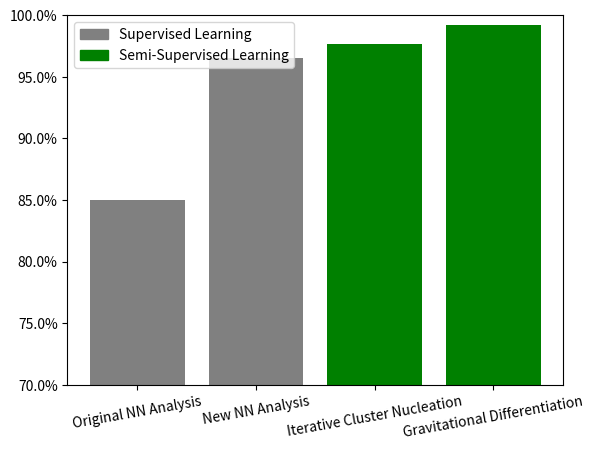

Here is the Python script that generated this plot:
#!/usr/bin/env python3
"""Graph the overall performance of a series of general machine learning techniques"""
# Created by Brendon Matusch, November 2018

import matplotlib.patches as mpatches
import matplotlib.pyplot as plt
import matplotlib.ticker as mtick

# Create lists containing the performance statistics as well as the names of the configurations
PERFORMANCE_VALUES = [85, 96.5, 97.7, 99.2]
CONFIGURATIONS = ['Original NN Analysis', 'New NN Analysis', 'Iterative Cluster Nucleation', 'Gravitational Differentiation']
# Color and legend the entries according to whether they are supervised or semi-supervised learning
COLORS = ['gray', 'gray', 'green', 'green']
l = ['s', 's', 'm', 'm']

# Use percentage labels for the Y axis
ax = plt.axes()
ax.yaxis.set_major_formatter(mtick.PercentFormatter())
# Draw a bar graph using the performance statistics; do not use the configurations right away because they would be sorted alphabetically
plt.bar(range(len(PERFORMANCE_VALUES)), PERFORMANCE_VALUES, color=COLORS)
# Now set the configuration names, with words angled so they fit
plt.xticks(range(len(CONFIGURATIONS)), CONFIGURATIONS, rotation=10)
# Start at 70% so the difference is more obvious
plt.ylim(70, 100)
# Draw a legend for the two learning classes
supervised_patch = mpatches.Patch(color='gray', label='Supervised Learning')
semi_supervised_patch = mpatches.Patch(color='green', label='Semi-Supervised Learning')
plt.legend(handles=[supervised_patch, semi_supervised_patch])
# Display the graph on screen
plt.show()
